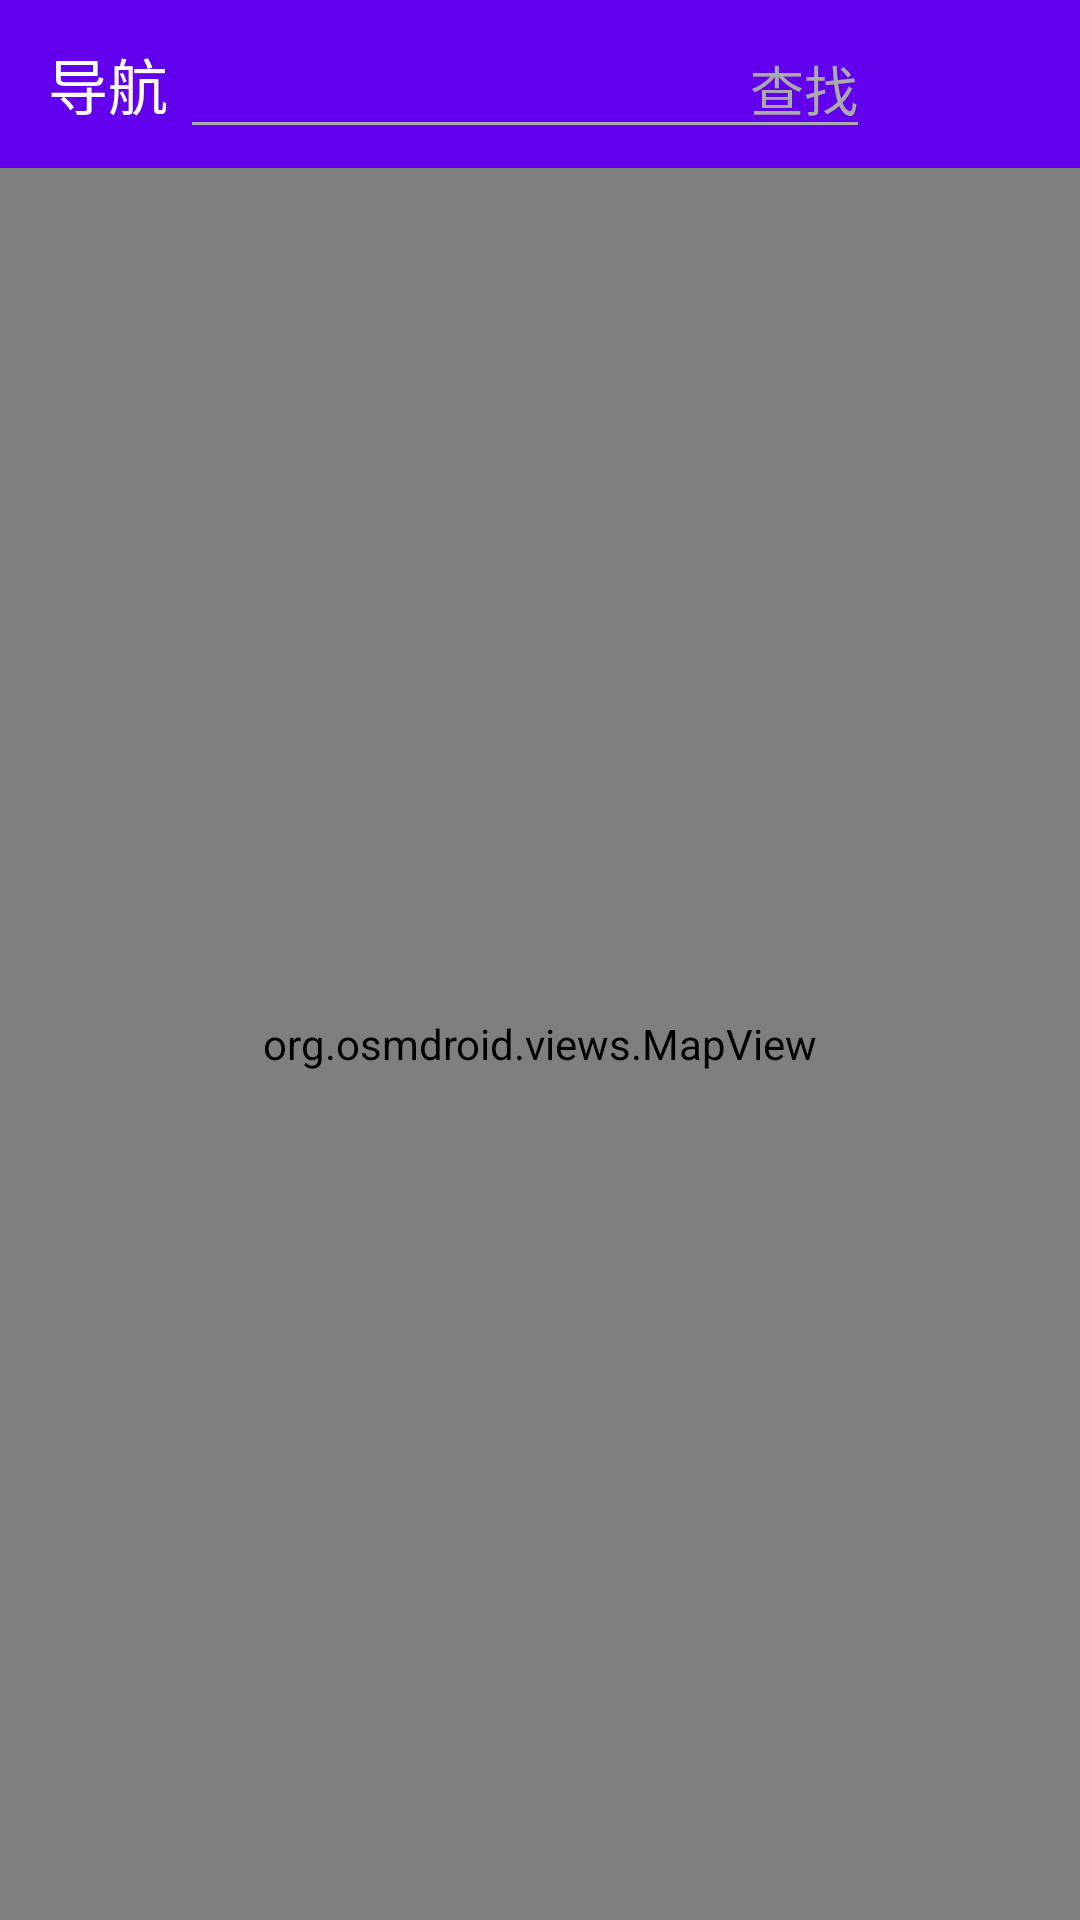

The Android layout XML behind this screen, and the referenced resources:
<!-- AndroidManifest.xml: activity theme AppTheme.NoActionBar -->
<!-- res/layout/activity_main.xml -->
<?xml version="1.0" encoding="utf-8"?>
<LinearLayout xmlns:android="http://schemas.android.com/apk/res/android"
    xmlns:app="http://schemas.android.com/apk/res-auto"
    xmlns:tools="http://schemas.android.com/tools"
    android:layout_width="match_parent"
    android:layout_height="match_parent"
    tools:context=".activities.MainActivity"
    android:orientation="vertical">


    <androidx.appcompat.widget.Toolbar
        android:id="@+id/toolbarFrom"
        android:layout_width="match_parent"
        android:layout_height="wrap_content"
        android:background="?attr/colorPrimary"
        app:title="导航"
        app:titleTextColor="@android:color/white">

        <EditText
            android:id="@+id/myEditText"
            android:layout_width="230dp"
            android:layout_height="wrap_content"
            android:hint="@string/search"
            android:theme="@style/MyEditText"
            android:maxLines="1"
            android:singleLine="true"
            android:gravity="right"
            android:focusable="false"
            android:textColorHint="@android:color/darker_gray"/>

    </androidx.appcompat.widget.Toolbar>

    <org.osmdroid.views.MapView
        android:id="@+id/map_view"
        android:layout_width="match_parent"
        android:layout_height="match_parent" />

</LinearLayout>
<!-- resources referenced by this layout -->
<resources>
  <string name="search">查找</string>
  <style name="MyEditText" parent="Theme.AppCompat.Light">
          <item name="colorControlNormal">@android:color/darker_gray</item>
          <item name="colorControlActivated">@android:color/darker_gray</item>
      </style>
  <style name="AppTheme.NoActionBar">
          <item name="windowActionBar">false</item>
          <item name="windowNoTitle">true</item>
      </style>
</resources>
